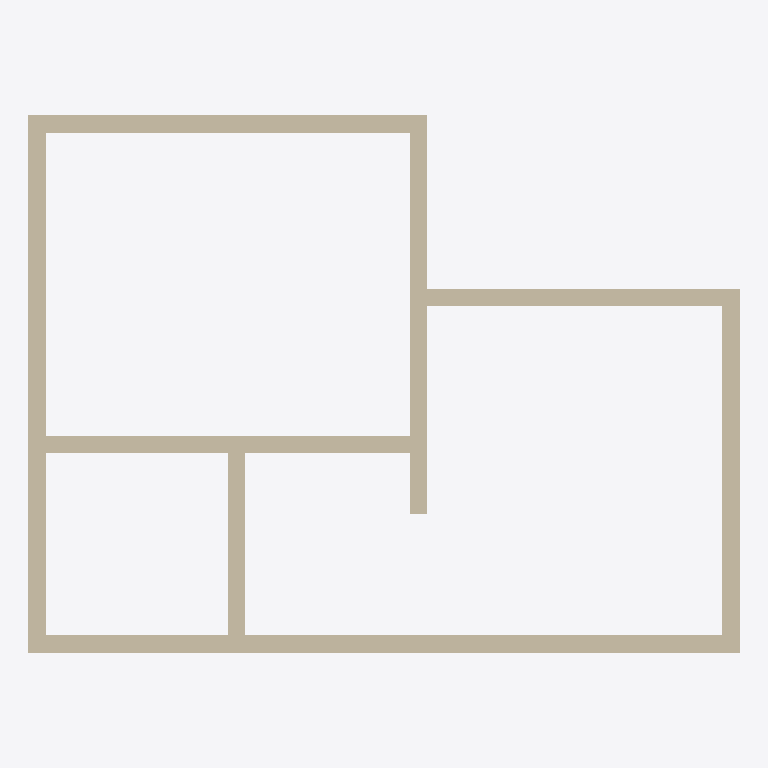
Plan cut of the same IFC building model at storey 'L1' (level 0.00 m, cut at 1.40 m), seen from above with north up, elements coloured by IFC class: 9 walls (beige). Cut surfaces are drawn darker.
Extent 8.2 m × 6.2 m × 6.1 m (x, y, z). Storeys (2): L1 at 0.00 m; L2 at 3.00 m. Elements (9): 9 IfcWall.

HEADER;
FILE_DESCRIPTION(('ViewDefinition [CoordinationView]','RevitIdentifiers [ContentGUID: cbb0ae2e-6350-4225-8ca4-af668662c38d, VersionGUID: e6c36b5b-e599-44ea-9277-045502184b2e, NumberOfSaves: 22]','CoordinateReference [CoordinateBase: Shared Coordinates]'),'2;1');
FILE_NAME('01_02_016.ifc','2026-01-07T17:06:14+01:00',(''),(''),'ODA SDAI 24.6','Autodesk Revit 24.3.30.11 (ENU) - IFC 24.3.30.11','');
FILE_SCHEMA(('IFC4X3'));
ENDSEC;
DATA;
#27=IFCPROJECT('3BiAukOr129OoahsPvdJnz',#18,'Project Number',$,$,'Project Name','Project Status',(#22),#313);
#42=IFCSITE('3BiAukOr129OoahsPvdJn$',#18,'Default',$,$,#41,$,$,.ELEMENT.,(42,21,31,401672),(-71,-3,-24,-345703),0.0,$,$);
#32=IFCBUILDING('3BiAukOr129OoahsPvdJny',#18,'Building Name',$,$,#30,$,'Building Name',.ELEMENT.,$,$,#31);
#35=IFCBUILDINGSTOREY('2JF4e6axWHqu3u0C1FZlmi',#18,'L1',$,'Level:8mm Head',#34,$,'L1',.ELEMENT.,0.0);
#39=IFCBUILDINGSTOREY('1ZGO8hrFCHqw0v0026FpFv',#18,'L2',$,'Level:8mm Head',#38,$,'L2',.ELEMENT.,3000.0);
#73=IFCWALL('3cmsjRvPb4wf9t15K203XR',#18,'Basic Wall:Generic - 200mm:1602421',$,'Basic Wall:Generic - 200mm',#57,#72,'1602421',.NOTDEFINED.);
#131=IFCWALL('3cmsjRvPb4wf9t15K203$P',#18,'Basic Wall:Generic - 200mm:1602807',$,'Basic Wall:Generic - 200mm',#119,#130,'1602807',.NOTDEFINED.);
#109=IFCWALL('3cmsjRvPb4wf9t15K203_D',#18,'Basic Wall:Generic - 200mm:1602723',$,'Basic Wall:Generic - 200mm',#97,#108,'1602723',.NOTDEFINED.);
#153=IFCWALL('3cmsjRvPb4wf9t15K203w_',#18,'Basic Wall:Generic - 200mm:1602960',$,'Basic Wall:Generic - 200mm',#141,#152,'1602960',.NOTDEFINED.);
#263=IFCWALL('3cmsjRvPb4wf9t15K203Ef',#18,'Basic Wall:Generic - 200mm:1603719',$,'Basic Wall:Generic - 200mm',#251,#262,'1603719',.NOTDEFINED.);
#197=IFCWALL('3cmsjRvPb4wf9t15K203qB',#18,'Basic Wall:Generic - 200mm:1603109',$,'Basic Wall:Generic - 200mm',#185,#196,'1603109',.NOTDEFINED.);
#219=IFCWALL('3cmsjRvPb4wf9t15K203sD',#18,'Basic Wall:Generic - 200mm:1603235',$,'Basic Wall:Generic - 200mm',#207,#218,'1603235',.NOTDEFINED.);
#241=IFCWALL('3cmsjRvPb4wf9t15K203Cj',#18,'Basic Wall:Generic - 200mm:1603587',$,'Basic Wall:Generic - 200mm',#229,#240,'1603587',.NOTDEFINED.);
#175=IFCWALL('3cmsjRvPb4wf9t15K203xV',#18,'Basic Wall:Generic - 200mm:1603057',$,'Basic Wall:Generic - 200mm',#163,#174,'1603057',.NOTDEFINED.);
ENDSEC;
